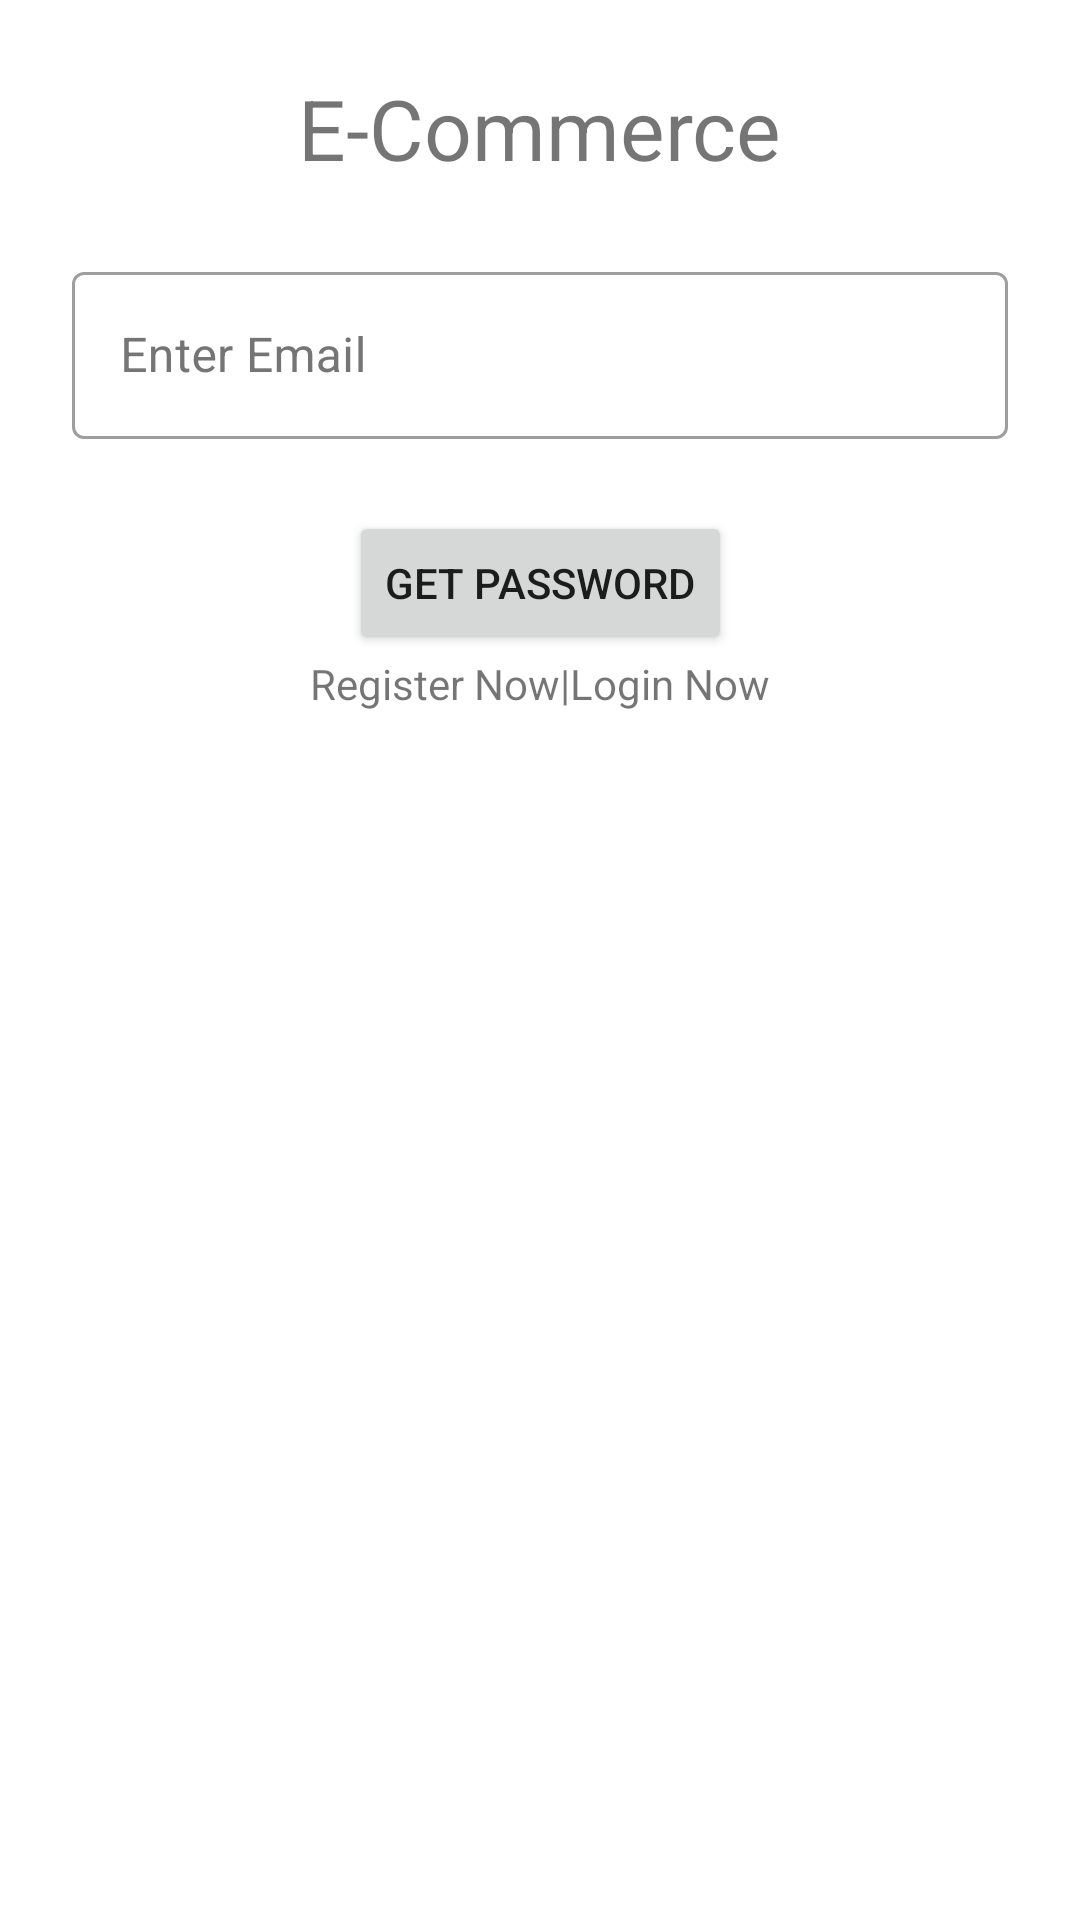

Android layout source for this screen:
<!-- AndroidManifest.xml: application theme Theme.ECommerce -->
<!-- res/layout/activity_forget_password.xml -->
<?xml version="1.0" encoding="utf-8"?>
<androidx.constraintlayout.widget.ConstraintLayout xmlns:android="http://schemas.android.com/apk/res/android"
    xmlns:app="http://schemas.android.com/apk/res-auto"
    xmlns:tools="http://schemas.android.com/tools"
    android:layout_width="match_parent"
    android:layout_height="match_parent"
    tools:context=".ui.ForgetPasswordActivity">

    <TextView
        android:id="@+id/tittle_tv"
        android:layout_width="wrap_content"
        android:layout_height="wrap_content"
        android:layout_marginTop="24dp"
        android:text="@string/app_name"
        android:textSize="28sp"
        app:layout_constraintEnd_toEndOf="parent"
        app:layout_constraintStart_toStartOf="parent"
        app:layout_constraintTop_toTopOf="parent" />

    <com.google.android.material.textfield.TextInputLayout
        android:id="@+id/textInputLayout"
        style="@style/Widget.MaterialComponents.TextInputLayout.OutlinedBox"
        android:layout_width="0dp"
        android:layout_height="wrap_content"
        android:layout_marginStart="24dp"
        android:layout_marginTop="24dp"
        android:layout_marginEnd="24dp"
        android:hint="@string/enter_email"
        android:textColorHint="#757575"
        app:endIconMode="clear_text"
        app:layout_constraintEnd_toEndOf="parent"
        app:layout_constraintStart_toStartOf="parent"
        app:layout_constraintTop_toBottomOf="@+id/tittle_tv">

        <com.google.android.material.textfield.TextInputEditText
            android:id="@+id/email_edt"
            android:layout_width="match_parent"
            android:layout_height="wrap_content"
            android:inputType="textEmailAddress"
            android:textColorHint="#757575" />

    </com.google.android.material.textfield.TextInputLayout>

    <Button
        android:id="@+id/getpassword_bt"
        android:layout_width="wrap_content"
        android:layout_height="wrap_content"
        android:layout_marginTop="24dp"
        android:text="@string/get_password"
        app:layout_constraintEnd_toEndOf="parent"
        app:layout_constraintStart_toStartOf="parent"
        app:layout_constraintTop_toBottomOf="@+id/textInputLayout" />

    <TextView
            android:id="@+id/register_tv"
            android:layout_width="wrap_content"
            android:layout_height="wrap_content"
            android:layout_marginStart="108dp"
            android:text="@string/register_now"
            app:layout_constraintEnd_toStartOf="@+id/textView8"
            app:layout_constraintStart_toStartOf="parent"
            app:layout_constraintTop_toBottomOf="@+id/getpassword_bt" android:onClick="registerClick"/>

    <TextView
            android:id="@+id/login_tv"
            android:layout_width="wrap_content"
            android:layout_height="wrap_content"
            android:layout_marginEnd="108dp"
            android:text="@string/login_now"
            app:layout_constraintEnd_toEndOf="parent"
            app:layout_constraintStart_toEndOf="@+id/textView8"
            app:layout_constraintTop_toBottomOf="@+id/getpassword_bt" android:onClick="loginClick"/>

    <TextView
        android:id="@+id/textView8"
        android:layout_width="wrap_content"
        android:layout_height="wrap_content"
        android:text="|"
        app:layout_constraintEnd_toStartOf="@+id/login_tv"
        app:layout_constraintStart_toEndOf="@+id/register_tv"
        app:layout_constraintTop_toBottomOf="@+id/getpassword_bt" />
</androidx.constraintlayout.widget.ConstraintLayout>
<!-- resources referenced by this layout -->
<resources>
  <string name="app_name">E-Commerce</string>
  <string name="enter_email">Enter Email</string>
  <string name="get_password">GET PASSWORD</string>
  <string name="login_now">Login Now</string>
  <string name="register_now">Register Now</string>
  <style name="Theme.ECommerce" parent="Theme.MaterialComponents.DayNight.NoActionBar">
          
          <item name="colorPrimary">@color/purple_500</item>
          <item name="colorPrimaryVariant">@color/purple_700</item>
          <item name="colorOnPrimary">@color/white</item>
          
          <item name="colorSecondary">@color/teal_200</item>
          <item name="colorSecondaryVariant">@color/teal_700</item>
          <item name="colorOnSecondary">@color/black</item>
          
          <item name="android:statusBarColor">?attr/colorPrimaryVariant</item>
          
      </style>
  <!-- not gathered from this repository: default colours our renderer supplied (Android Studio template values) -->
  <color name="purple_500">#FF6200EE</color>
  <color name="purple_700">#FF3700B3</color>
  <color name="teal_200">#FF03DAC5</color>
  <color name="teal_700">#FF018786</color>
  <color name="black">#FF000000</color>
  <color name="white">#FFFFFFFF</color>
</resources>
